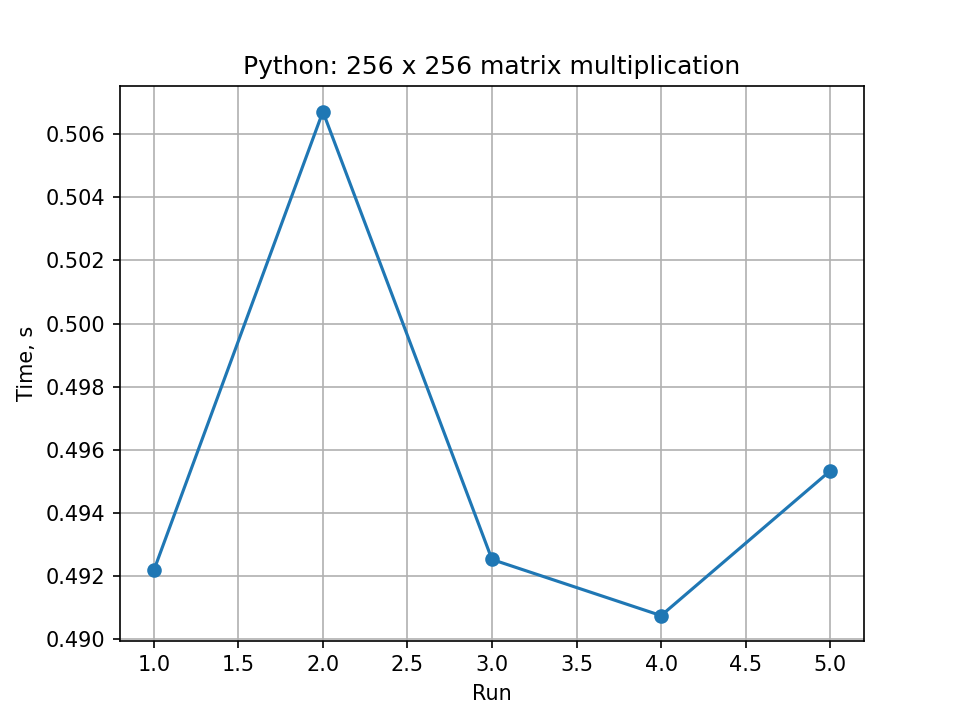

The table this chart was drawn from, first rows:
run; seconds; gflops
1; 0,4921641459998227; 0,06817731903618206
2; 0,5067247820002194; 0,06621825731030749
3; 0,49251128500009145; 0,06812926530199967
4; 0,49073009599987927; 0,06837655214855268
5; 0,49532403200009867; 0,06774238646267282
